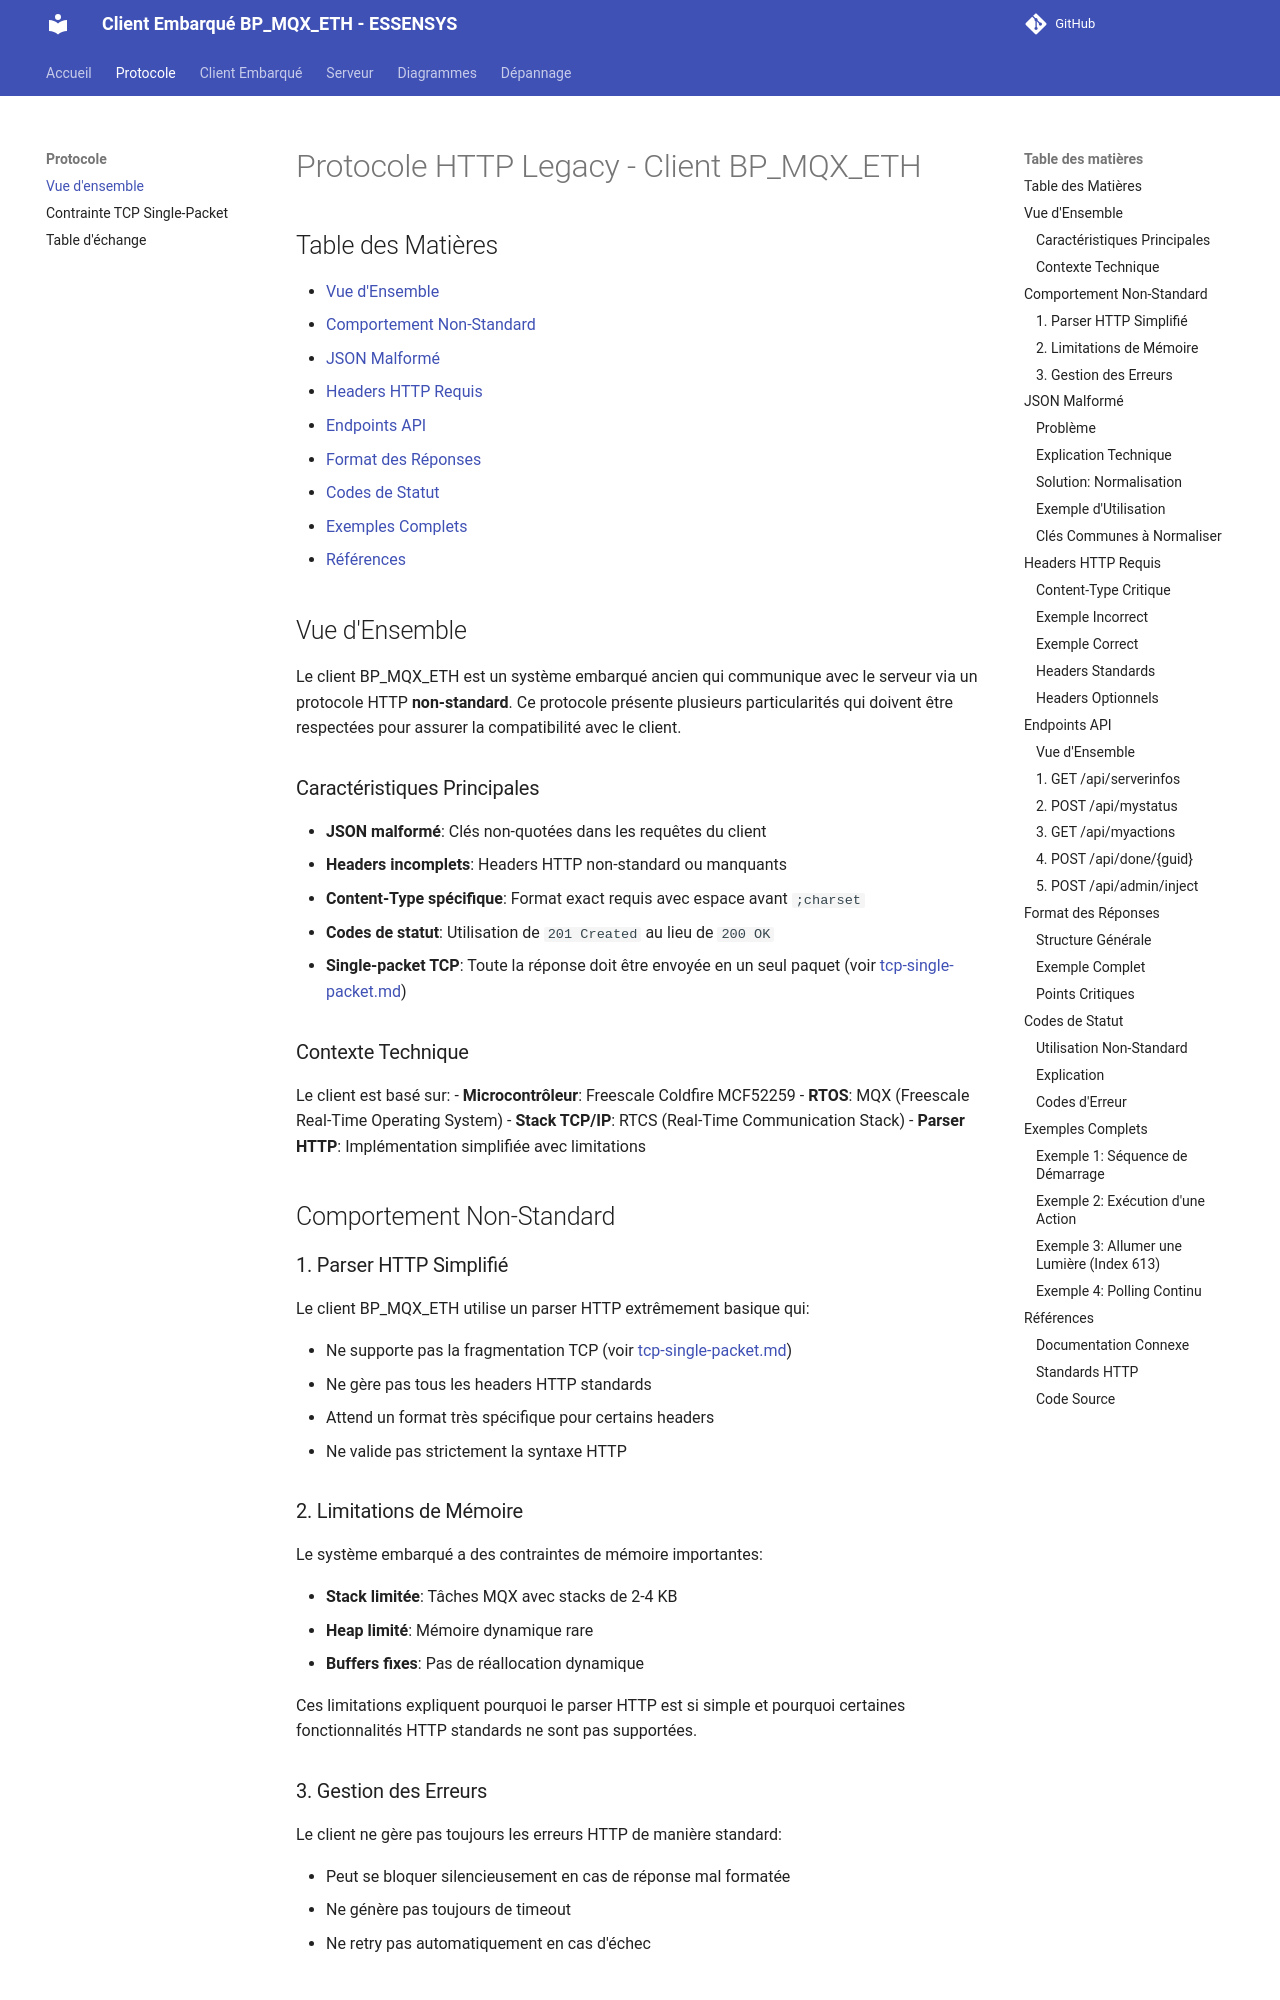

repository: essensys-hub/client-essensys-legacy · page: protocol/http-legacy-protocol/index.html · generator: mkdocs

# Protocole HTTP Legacy - Client BP_MQX_ETH

## Table des Matières

- [Vue d'Ensemble](#vue-densemble)
- [Comportement Non-Standard](#comportement-non-standard)
- [JSON Malformé](#json-malformé)
- [Headers HTTP Requis](#headers-http-requis)
- [Endpoints API](#endpoints-api)
- [Format des Réponses](#format-des-réponses)
- [Codes de Statut](#codes-de-statut)
- [Exemples Complets](#exemples-complets)
- [Références](#références)

## Vue d'Ensemble

Le client BP_MQX_ETH est un système embarqué ancien qui communique avec le serveur via un protocole HTTP **non-standard**. Ce protocole présente plusieurs particularités qui doivent être respectées pour assurer la compatibilité avec le client.

### Caractéristiques Principales

- **JSON malformé**: Clés non-quotées dans les requêtes du client
- **Headers incomplets**: Headers HTTP non-standard ou manquants
- **Content-Type spécifique**: Format exact requis avec espace avant `;charset`
- **Codes de statut**: Utilisation de `201 Created` au lieu de `200 OK`
- **Single-packet TCP**: Toute la réponse doit être envoyée en un seul paquet (voir [tcp-single-packet.md](./tcp-single-packet.md))

### Contexte Technique

Le client est basé sur:
- **Microcontrôleur**: Freescale Coldfire MCF52259
- **RTOS**: MQX (Freescale Real-Time Operating System)
- **Stack TCP/IP**: RTCS (Real-Time Communication Stack)
- **Parser HTTP**: Implémentation simplifiée avec limitations

## Comportement Non-Standard

### 1. Parser HTTP Simplifié

Le client BP_MQX_ETH utilise un parser HTTP extrêmement basique qui:

- Ne supporte pas la fragmentation TCP (voir [tcp-single-packet.md](./tcp-single-packet.md))
- Ne gère pas tous les headers HTTP standards
- Attend un format très spécifique pour certains headers
- Ne valide pas strictement la syntaxe HTTP

### 2. Limitations de Mémoire

Le système embarqué a des contraintes de mémoire importantes:

- **Stack limitée**: Tâches MQX avec stacks de 2-4 KB
- **Heap limité**: Mémoire dynamique rare
- **Buffers fixes**: Pas de réallocation dynamique

Ces limitations expliquent pourquoi le parser HTTP est si simple et pourquoi certaines fonctionnalités HTTP standards ne sont pas supportées.
